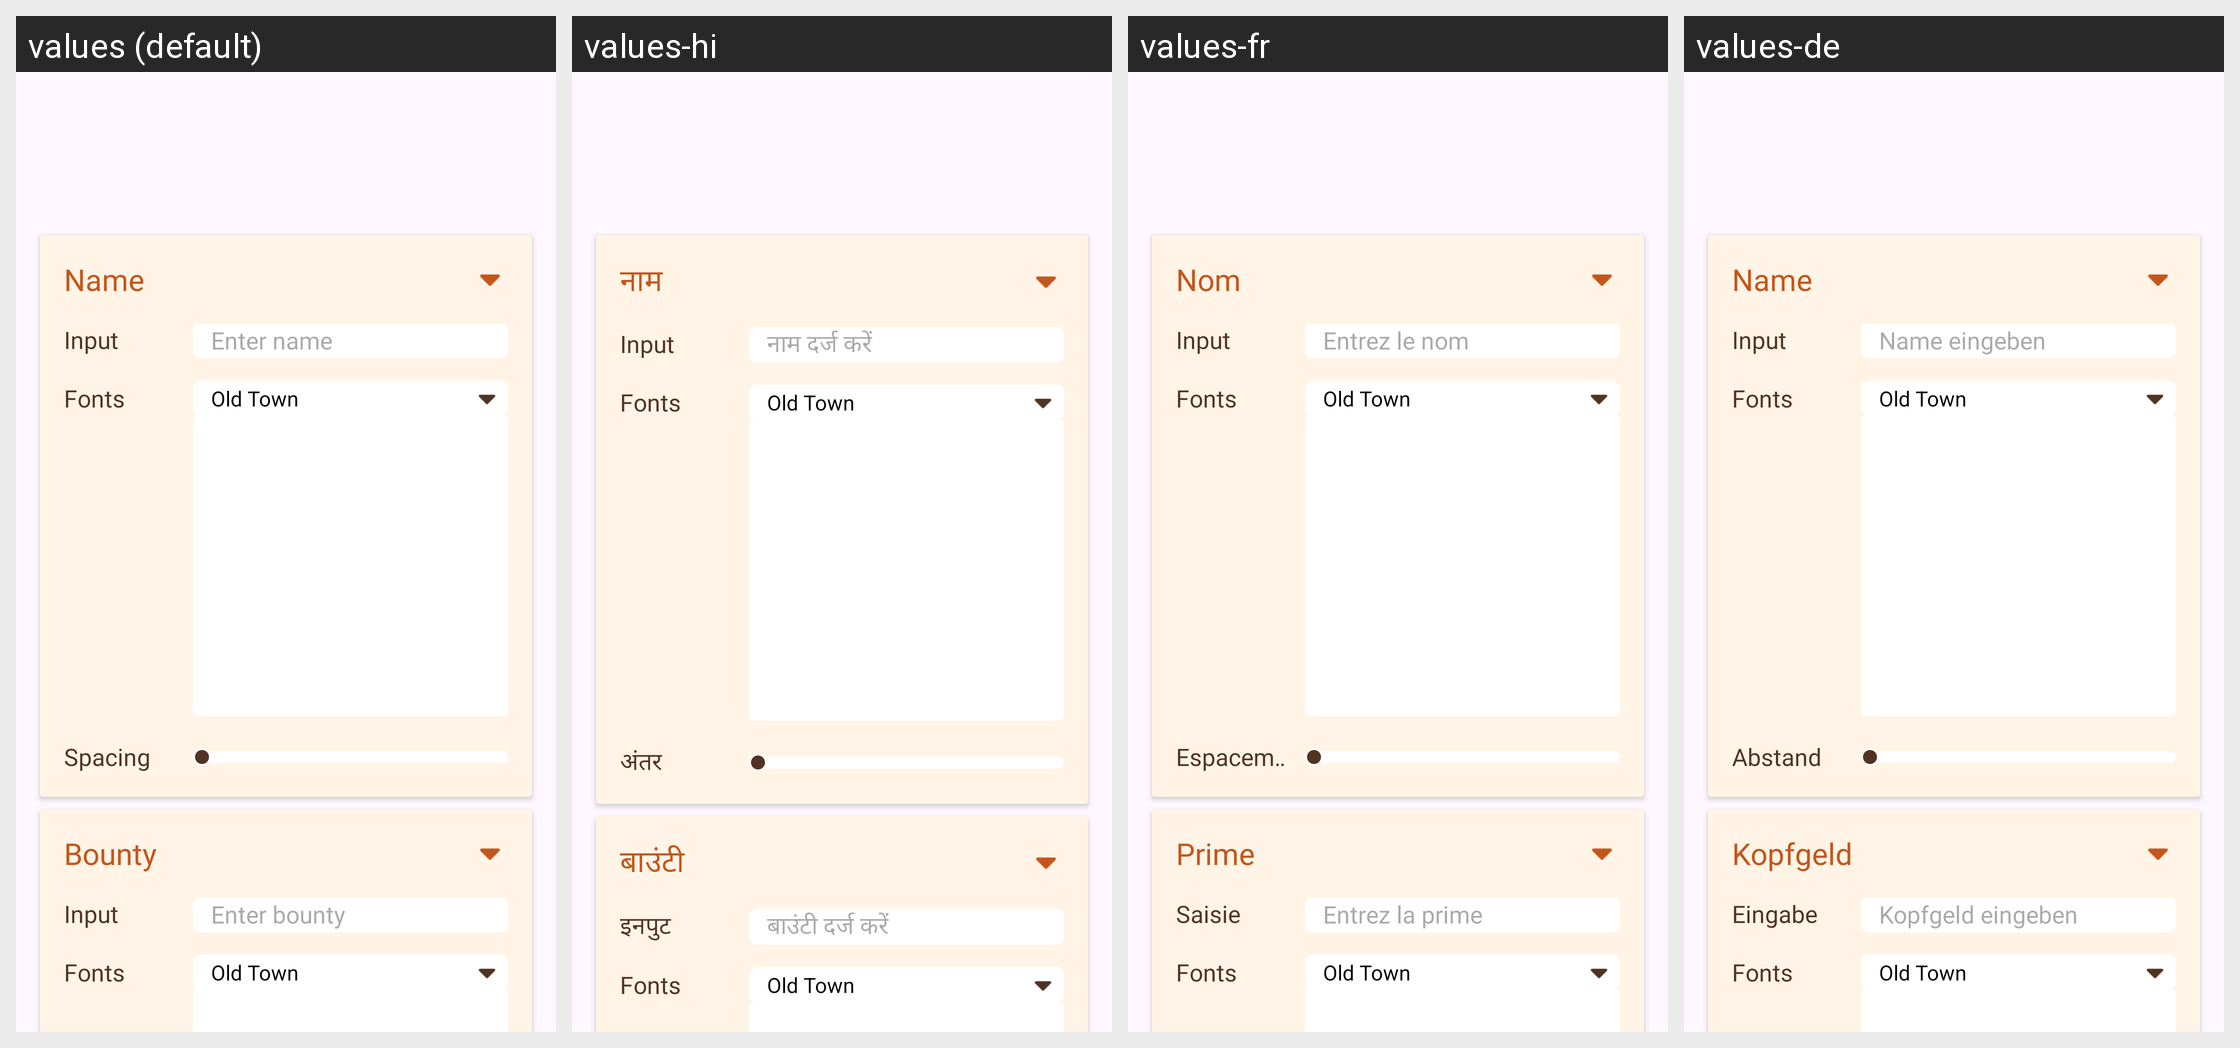

Locale-by-locale string values for the Android screen shown in this grid:
Android screen res/layout/activity_wanted_editor.xml rendered under 4 locales, left to right: values (default), values-hi, values-fr, values-de. Device: Nexus 5 (rendered at 1080×1920; each locale shown at half size, 540×960, under a caption strip naming it); theme Theme.BaseProject.
Other locales in the repository, not shown: values-en, values-es, values-in, values-pt.
Strings drawn on this screen, with the default value and each locale's value (text and hints the layout hard-codes, and strings that could not be matched under every locale, appear in the picture but are not listed):

name
  values: Name
  values-hi: नाम
  values-fr: Nom
  values-de: Name

enter_name
  values: Enter name
  values-hi: नाम दर्ज करें
  values-fr: Entrez le nom
  values-de: Name eingeben

spacing
  values: Spacing
  values-hi: अंतर
  values-fr: Espacement
  values-de: Abstand

bounty
  values: Bounty
  values-hi: बाउंटी
  values-fr: Prime
  values-de: Kopfgeld

input
  values: Input
  values-hi: इनपुट
  values-fr: Saisie
  values-de: Eingabe

enter_bounty
  values: Enter bounty
  values-hi: बाउंटी दर्ज करें
  values-fr: Entrez la prime
  values-de: Kopfgeld eingeben
